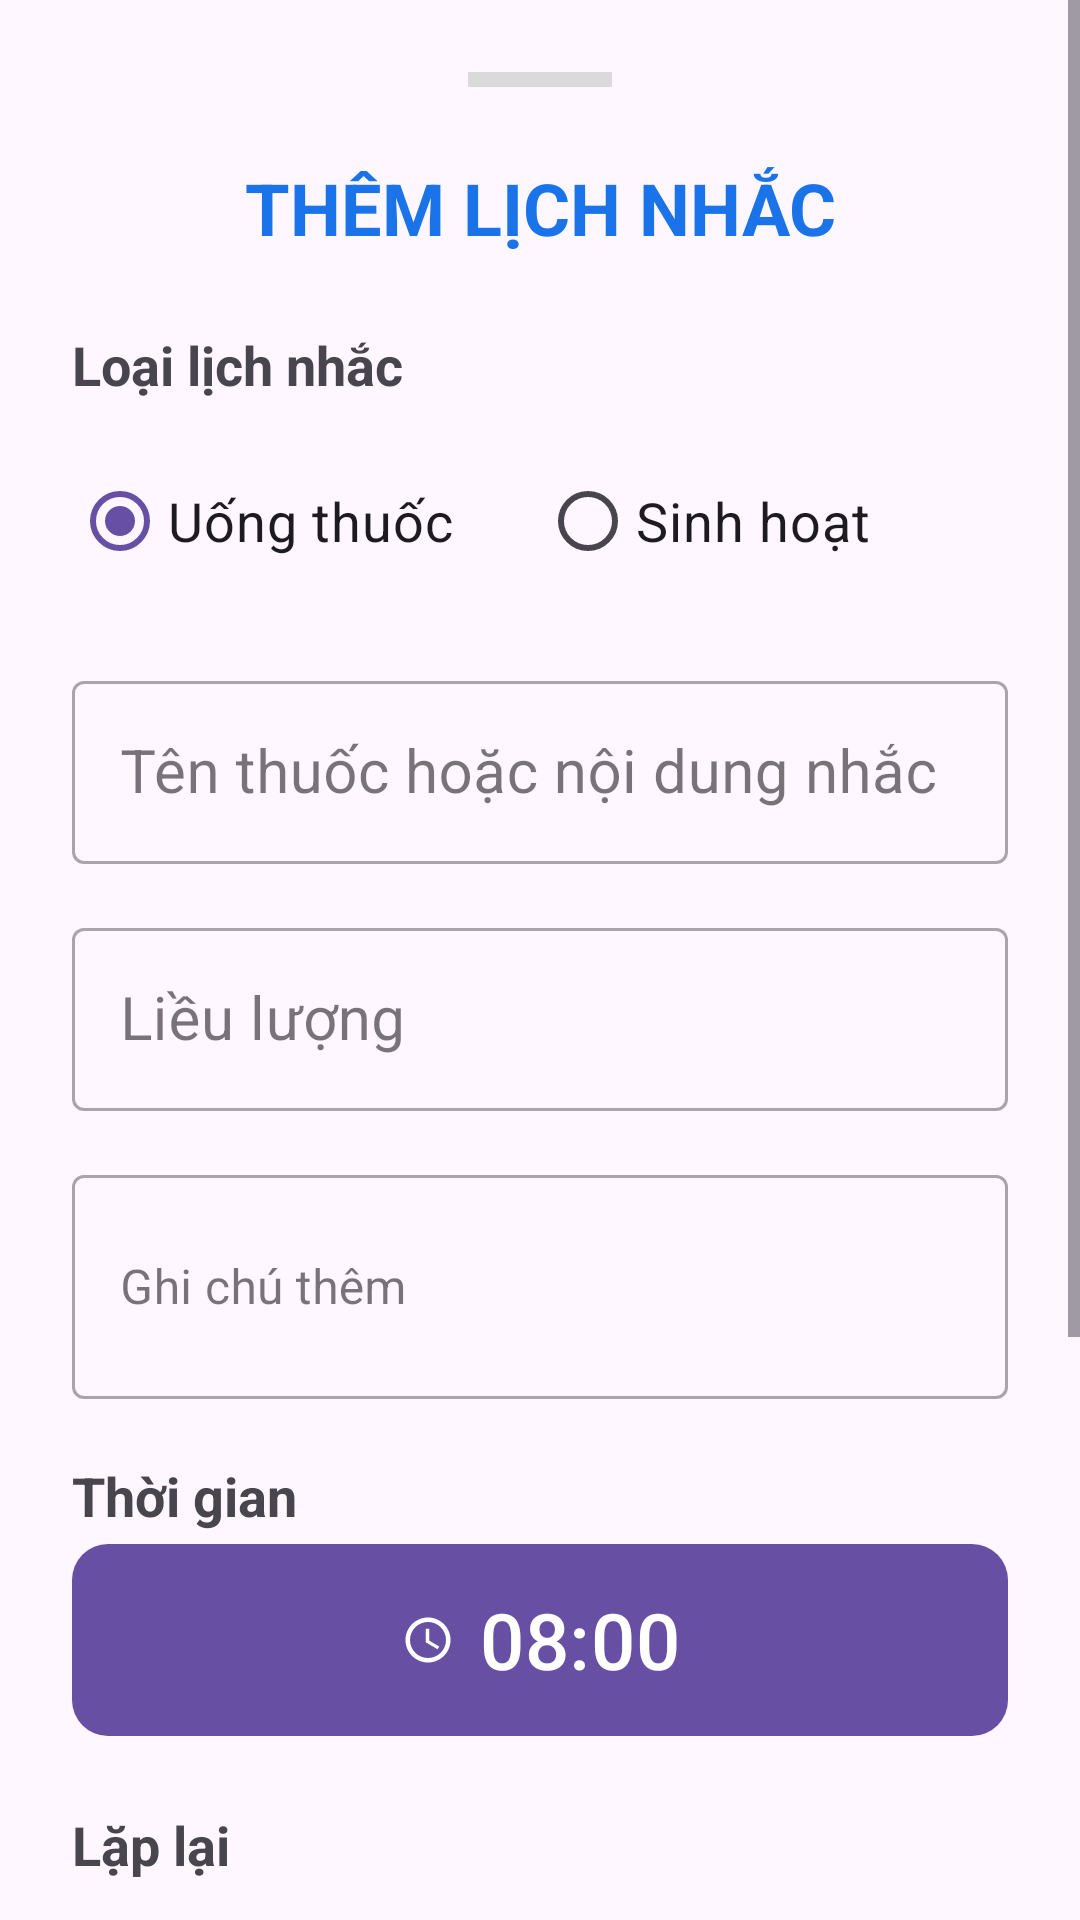

This screen was rendered from an Android layout file. Write that file and the resources it references.
<!-- AndroidManifest.xml: application theme Theme.TroLyYTe -->
<!-- res/layout/bottom_sheet_reminder_form.xml -->
<?xml version="1.0" encoding="utf-8"?>
<ScrollView xmlns:android="http://schemas.android.com/apk/res/android"
    xmlns:app="http://schemas.android.com/apk/res-auto"
    android:layout_width="match_parent"
    android:layout_height="wrap_content">

    <LinearLayout
        android:layout_width="match_parent"
        android:layout_height="wrap_content"
        android:orientation="vertical"
        android:padding="24dp">

        
        <View
            android:layout_width="48dp"
            android:layout_height="5dp"
            android:layout_gravity="center"
            android:background="#DADADA"
            android:layout_marginBottom="24dp"/>

        
        <TextView
            android:id="@+id/tvFormTitle"
            android:layout_width="match_parent"
            android:layout_height="wrap_content"
            android:text="THÊM LỊCH NHẮC"
            android:textSize="24sp"
            android:textStyle="bold"
            android:gravity="center"
            android:textColor="#1A73E8"
            android:layout_marginBottom="24dp"/>

        
        <TextView
            android:layout_width="wrap_content"
            android:layout_height="wrap_content"
            android:text="Loại lịch nhắc"
            android:textSize="18sp"
            android:textStyle="bold"/>

        <RadioGroup
            android:id="@+id/rgType"
            android:layout_width="match_parent"
            android:layout_height="wrap_content"
            android:orientation="horizontal"
            android:layout_marginTop="8dp">

            <RadioButton
                android:id="@+id/rbMedicine"
                android:layout_width="0dp"
                android:layout_height="64dp"
                android:layout_weight="1"
                android:text="Uống thuốc"
                android:textSize="18sp"
                android:checked="true"/>

            <RadioButton
                android:id="@+id/rbRoutine"
                android:layout_width="0dp"
                android:layout_height="64dp"
                android:layout_weight="1"
                android:text="Sinh hoạt"
                android:textSize="18sp"/>
        </RadioGroup>

        
        <com.google.android.material.textfield.TextInputLayout
            android:id="@+id/tilTitle"
            style="@style/Widget.MaterialComponents.TextInputLayout.OutlinedBox"
            android:layout_width="match_parent"
            android:layout_height="wrap_content"
            android:hint="Tên thuốc hoặc nội dung nhắc"
            android:layout_marginTop="16dp">

            <com.google.android.material.textfield.TextInputEditText
                android:id="@+id/etTitle"
                android:layout_width="match_parent"
                android:layout_height="wrap_content"
                android:textSize="20sp"/>
        </com.google.android.material.textfield.TextInputLayout>

        
        <com.google.android.material.textfield.TextInputLayout
            android:id="@+id/tilDosage"
            style="@style/Widget.MaterialComponents.TextInputLayout.OutlinedBox"
            android:layout_width="match_parent"
            android:layout_height="wrap_content"
            android:hint="Liều lượng"
            android:layout_marginTop="16dp">

            <com.google.android.material.textfield.TextInputEditText
                android:id="@+id/etDosage"
                android:layout_width="match_parent"
                android:layout_height="wrap_content"
                android:textSize="20sp"/>
        </com.google.android.material.textfield.TextInputLayout>

        
        <com.google.android.material.textfield.TextInputLayout
            android:id="@+id/tilDescription"
            style="@style/Widget.MaterialComponents.TextInputLayout.OutlinedBox"
            android:layout_width="match_parent"
            android:layout_height="wrap_content"
            android:hint="Ghi chú thêm"
            android:layout_marginTop="16dp">

            <com.google.android.material.textfield.TextInputEditText
                android:id="@+id/etDescription"
                android:layout_width="match_parent"
                android:layout_height="wrap_content"
                android:minLines="2"/>
        </com.google.android.material.textfield.TextInputLayout>

        
        <TextView
            android:layout_width="wrap_content"
            android:layout_height="wrap_content"
            android:text="Thời gian"
            android:textSize="18sp"
            android:textStyle="bold"
            android:layout_marginTop="20dp"/>

        <com.google.android.material.button.MaterialButton
            android:id="@+id/btnSelectTime"
            android:layout_width="match_parent"
            android:layout_height="72dp"
            android:text="08:00"
            android:textSize="26sp"
            app:icon="@drawable/ic_time"
            app:iconGravity="textStart"
            app:cornerRadius="12dp"/>

        
        <TextView
            android:layout_width="wrap_content"
            android:layout_height="wrap_content"
            android:text="Lặp lại"
            android:textSize="18sp"
            android:textStyle="bold"
            android:layout_marginTop="20dp"/>

        <Spinner
            android:id="@+id/spRepeatType"
            android:layout_width="match_parent"
            android:layout_height="56dp"/>

        
        <TextView
            android:layout_width="wrap_content"
            android:layout_height="wrap_content"
            android:text="Nhắc trước"
            android:textSize="18sp"
            android:textStyle="bold"
            android:layout_marginTop="20dp"/>

        <Spinner
            android:id="@+id/spRemindMinutes"
            android:layout_width="match_parent"
            android:layout_height="56dp"/>

        
        <com.google.android.material.button.MaterialButton
            android:id="@+id/btnSave"
            android:layout_width="match_parent"
            android:layout_height="72dp"
            android:text="LƯU LỊCH NHẮC"
            android:textSize="22sp"
            android:textStyle="bold"
            android:layout_marginTop="24dp"
            android:layout_marginBottom="16dp"
            app:cornerRadius="16dp"/>

    </LinearLayout>

</ScrollView>
<!-- resources referenced by this layout -->
<resources>
  <!-- drawable ic_time (drawable) -->
  <?xml version="1.0" encoding="utf-8"?>
  <vector xmlns:android="http://schemas.android.com/apk/res/android"
      android:width="24dp"
      android:height="24dp"
      android:viewportWidth="24"
      android:viewportHeight="24"
      android:tint="#3366FF">
      <path
          android:fillColor="@android:color/white"
          android:pathData="M11.99,2C6.47,2 2,6.48 2,12s4.47,10 9.99,10C17.52,22 22,17.52 22,12S17.52,2 11.99,2zM12,20c-4.42,0 -8,-3.58 -8,-8s3.58,-8 8,-8 8,3.58 8,8 -3.58,8 -8,8zM12.5,7H11v6l5.25,3.15 0.75,-1.23 -4.5,-2.67z"/>
  
  </vector>
  <style name="Theme.TroLyYTe" parent="Base.Theme.TroLyYTe" />
  <style name="Base.Theme.TroLyYTe" parent="Theme.Material3.DayNight.NoActionBar">
          
          
      </style>
</resources>
